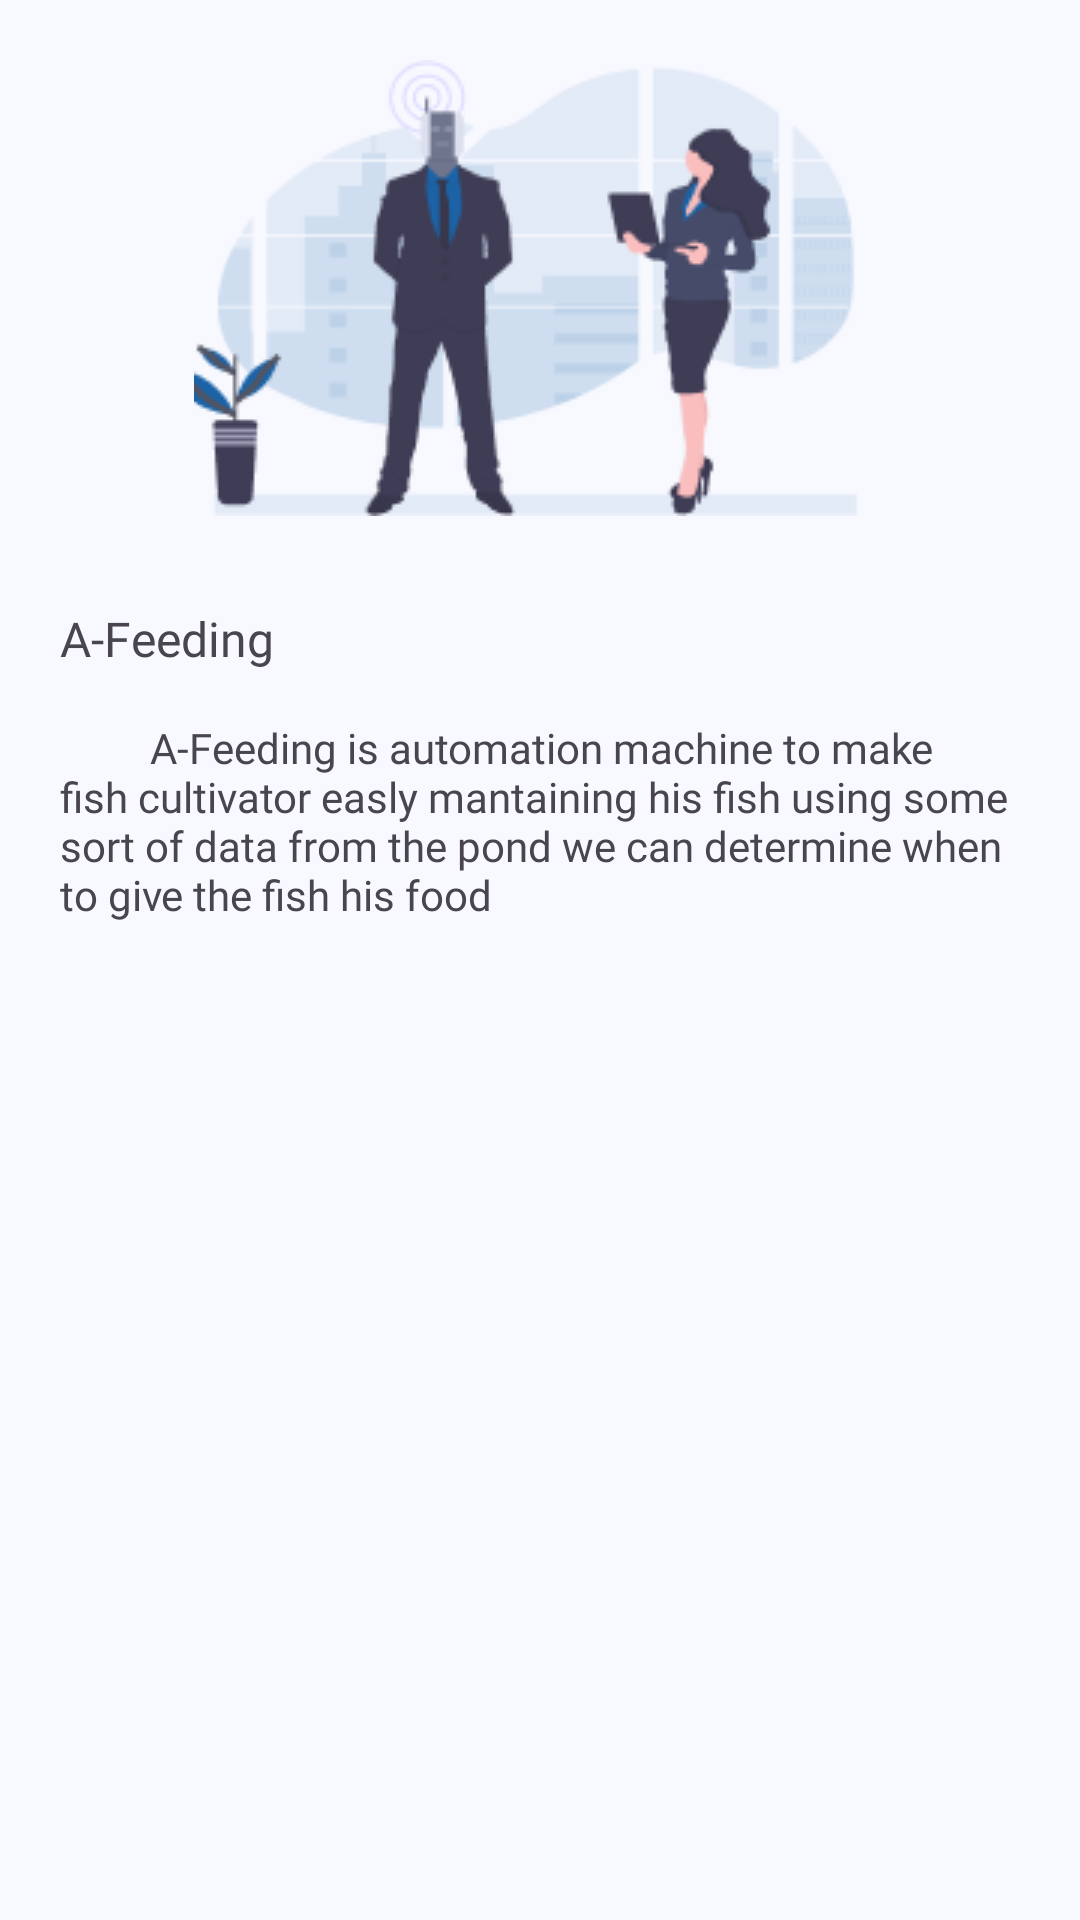

Reconstruct the res/layout file that produces this screen, plus the resources it refers to.
<!-- AndroidManifest.xml: application theme Theme.Afeed -->
<!-- res/layout/modal_bottom_sheet_content.xml -->
<?xml version="1.0" encoding="utf-8"?>
<androidx.constraintlayout.widget.ConstraintLayout xmlns:android="http://schemas.android.com/apk/res/android"
    xmlns:app="http://schemas.android.com/apk/res-auto"
    android:id="@+id/main"
    android:layout_width="match_parent"
    android:layout_height="match_parent"
    android:padding="20dp">

    <ImageView
        android:id="@+id/iv_bottom_sheet"
        android:layout_width="wrap_content"
        android:layout_height="wrap_content"
        android:contentDescription="@string/bottom_sheet_s_image"
        app:layout_constraintEnd_toEndOf="parent"
        app:layout_constraintStart_toStartOf="parent"
        app:layout_constraintTop_toTopOf="parent"
        app:srcCompat="@drawable/bottom_sheet_image" />

    <TextView
        android:id="@+id/tv_bottom_sheet_title"
        android:layout_width="match_parent"
        android:layout_height="wrap_content"
        android:layout_marginTop="30dp"
        android:fontFamily="@font/inter_bold"
        android:text="@string/a_feeding"
        android:textSize="16sp"
        app:layout_constraintEnd_toEndOf="parent"
        app:layout_constraintStart_toStartOf="parent"
        app:layout_constraintTop_toBottomOf="@+id/iv_bottom_sheet" />

    <TextView
        android:id="@+id/tv_bottom_sheet_description"
        android:layout_width="match_parent"
        android:layout_height="wrap_content"
        android:layout_marginTop="16dp"
        android:fontFamily="@font/inter_regular"
        android:textSize="14sp"
        android:text="@string/a_feeding_bottom_sheet"
        app:layout_constraintEnd_toEndOf="parent"
        app:layout_constraintStart_toStartOf="parent"
        app:layout_constraintTop_toBottomOf="@+id/tv_bottom_sheet_title" />
</androidx.constraintlayout.widget.ConstraintLayout>
<!-- resources referenced by this layout -->
<resources>
  <string name="a_feeding" translatable="false">A-Feeding</string>
  <string name="a_feeding_bottom_sheet">"         A-Feeding is automation machine to make fish cultivator easly mantaining his fish using some         sort of data from the pond we can determine when to give the fish his food     "</string>
  <string name="bottom_sheet_s_image" translatable="false">Bottom Sheet\'s Image</string>
  <style name="Theme.Afeed" parent="Base.Theme.Afeed" />
  <color name="md_theme_primary">#39608F</color>
  <color name="md_theme_onPrimary">#FFFFFF</color>
  <color name="md_theme_primaryContainer">#D3E4FF</color>
  <color name="md_theme_onPrimaryContainer">#001C38</color>
  <color name="md_theme_secondary">#545F70</color>
  <color name="md_theme_onSecondary">#FFFFFF</color>
  <color name="md_theme_secondaryContainer">#D7E3F8</color>
  <color name="md_theme_onSecondaryContainer">#101C2B</color>
  <color name="md_theme_tertiary">#206A4E</color>
  <color name="md_theme_onTertiary">#FFFFFF</color>
  <color name="md_theme_tertiaryContainer">#A9F2CD</color>
  <color name="md_theme_onTertiaryContainer">#002114</color>
  <color name="md_theme_error">#BA1A1A</color>
  <color name="md_theme_onError">#FFFFFF</color>
  <color name="md_theme_errorContainer">#FFDAD6</color>
  <color name="md_theme_onErrorContainer">#410002</color>
  <color name="md_theme_background">#F8F9FF</color>
  <color name="md_theme_onBackground">#191C20</color>
  <color name="md_theme_surface">#F8F9FF</color>
  <color name="md_theme_onSurface">#191C20</color>
  <color name="md_theme_surfaceVariant">#DFE2EB</color>
  <color name="md_theme_onSurfaceVariant">#43474E</color>
  <color name="md_theme_outline">#73777F</color>
  <color name="md_theme_outlineVariant">#C3C6CF</color>
  <color name="md_theme_inverseSurface">#2E3035</color>
  <color name="md_theme_inverseOnSurface">#EFF0F7</color>
  <color name="md_theme_inversePrimary">#A3C9FE</color>
  <color name="md_theme_primaryFixed">#D3E4FF</color>
  <color name="md_theme_onPrimaryFixed">#001C38</color>
  <color name="md_theme_primaryFixedDim">#A3C9FE</color>
  <color name="md_theme_onPrimaryFixedVariant">#1D4875</color>
  <color name="md_theme_secondaryFixed">#D7E3F8</color>
  <color name="md_theme_onSecondaryFixed">#101C2B</color>
  <color name="md_theme_secondaryFixedDim">#BBC7DB</color>
  <color name="md_theme_onSecondaryFixedVariant">#3C4858</color>
  <color name="md_theme_tertiaryFixed">#A9F2CD</color>
  <color name="md_theme_onTertiaryFixed">#002114</color>
  <color name="md_theme_tertiaryFixedDim">#8DD5B2</color>
  <color name="md_theme_onTertiaryFixedVariant">#005138</color>
  <color name="md_theme_surfaceDim">#D8DAE0</color>
  <color name="md_theme_surfaceBright">#F8F9FF</color>
  <color name="md_theme_surfaceContainerLowest">#FFFFFF</color>
  <color name="md_theme_surfaceContainerLow">#F2F3FA</color>
  <color name="md_theme_surfaceContainer">#ECEDF4</color>
  <color name="md_theme_surfaceContainerHigh">#E7E8EE</color>
  <color name="md_theme_surfaceContainerHighest">#E1E2E8</color>
</resources>
